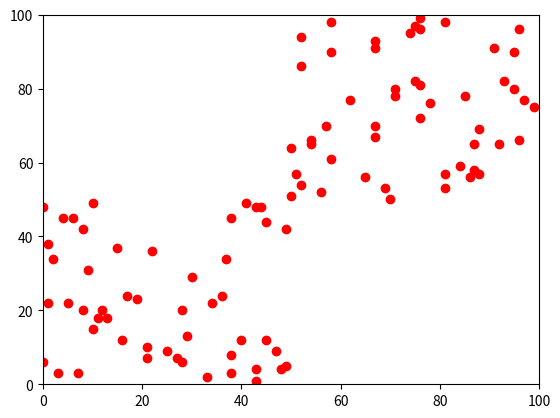

Here is the Python script that generated this plot: (Note: this script raises an exception after producing the figure.)
import numpy as np
import matplotlib.pyplot as plt
#
x1 = np.random.randint(0,50,size = 50)
x2 = np.random.randint(50,100,size = 50)
x = [x1,x2]
y1 = np.random.randint(0,50,size = 50)
y2 = np.random.randint(50,100,size = 50)
y = [y1,y2]

# k1 = [np.random.randint(0,100),np.random.randint(0,100)]
# k2 = [np.random.randint(0,100),np.random.randint(0,100)]
# for i in range(100):
#     d**2 = (k1-x1)**2 + (k2-y2)**2

plt.scatter(x,y,color = 'r')
plt.xlim(0,100)
plt.ylim(0,100)
plt.show()

def phan_cum (x,y,centrod1,centrod2):
    cluster1 = [], cluster2 = []
    for i in range(100):
        d1 = (x1-centrod1)**2 + (y1-centrod2)**2
        d2 = (x2-centrod1)**2 + (y2-centrod2)**2
        if d1 < d2:
            cluster1.append([x[i],y[i]])
        else:
            cluster2.append([x[i],y[i]])
    cluster = []
    cluster.append(cluster1)
    cluster.append(cluster2)
    return cluster

def Mean(cluster):
    xmean = 0
    ymean = 0
    for i in range(len(cluster)):
        xmean = cluster[i][0] + xmean
        ymean = cluster[i][1] + ymean
    xmean = xmean/len(cluster)
    ymean = ymean/len(cluster)
    return xmean,ymean

e = 1
n_current = 100
cluster1 = []
cluster2 = []
for n in range(n_current):
    old_centrod1 = (30,30)
    old_centrod2 = (70,70)
    phan_cum(x,y,old_centrod1,old_centrod2)
    centrod1 = Mean(cluster1)
    centrod2 = Mean(cluster2)
    x1,y1 = old_centrod1[0][0],old_centrod1[0][1]
    x2,y2 = old_centrod2[0][0],old_centrod2[0][1]
    d1 = (x1-centrod1[0][0])**2+(y1-centrod1[0][1])**2
    d2 = (x2-centrod2[0][0])**2+(y2-centrod2[0][1])**2
    if d1 < e and d2 <e:
        break



